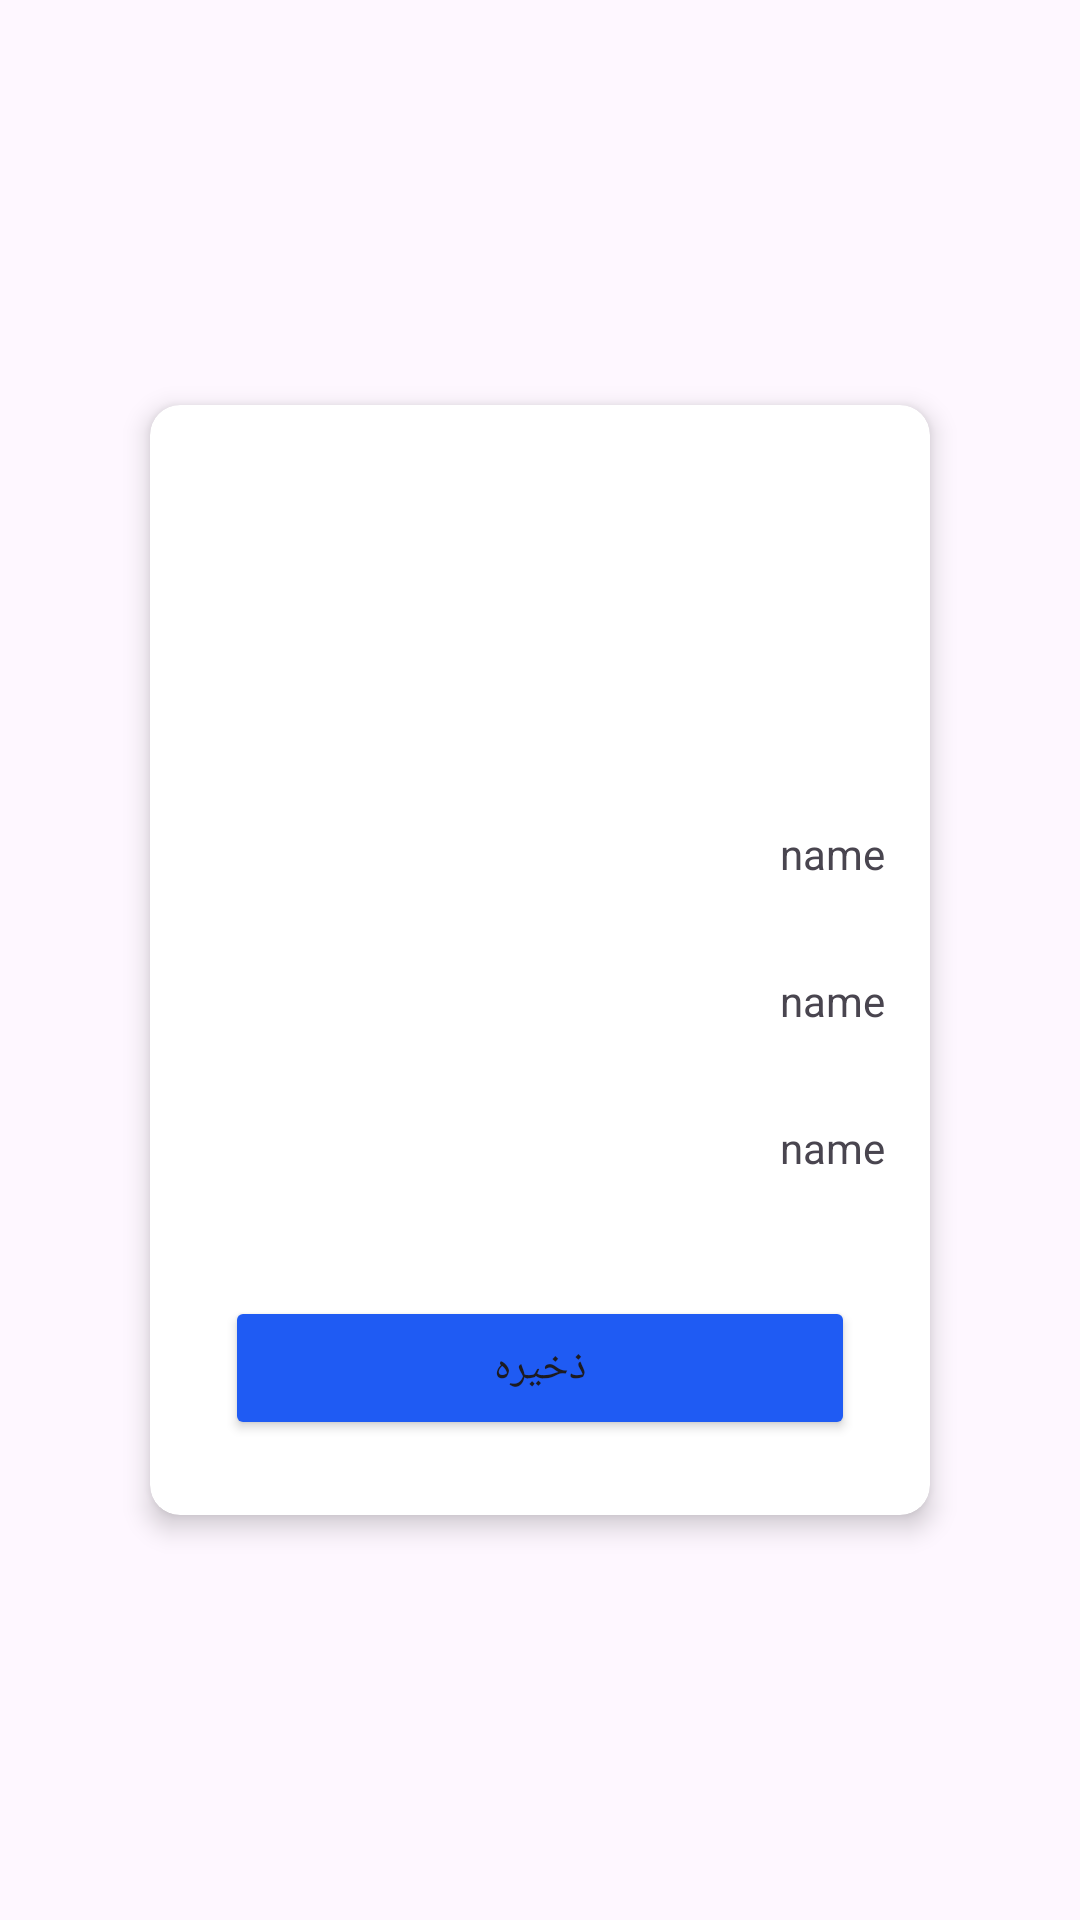

The Android layout XML behind this screen, and the referenced resources:
<!-- AndroidManifest.xml: application theme Theme.Admin_application -->
<!-- res/layout/fragment_profile_.xml -->
<?xml version="1.0" encoding="utf-8"?>
<FrameLayout xmlns:android="http://schemas.android.com/apk/res/android"
    xmlns:tools="http://schemas.android.com/tools"
    android:layout_width="match_parent"
    android:layout_height="match_parent"
    xmlns:card_view="http://schemas.android.com/apk/res-auto"
    tools:context=".Home_Page.Profile_Package.Profile_Fragment">

        <androidx.cardview.widget.CardView

            android:layout_width="match_parent"
            android:layout_height="wrap_content"
            android:layout_marginLeft="50dp"
            android:layout_marginRight="50dp"
            card_view:cardElevation="5dp"
            android:layout_gravity="center"
            card_view:cardCornerRadius="10dp"
            android:layoutDirection="rtl"
           >
            <RelativeLayout

                android:layout_width="match_parent"
                android:layout_height="match_parent"
                >
                <ImageView
                    android:id="@+id/image_user"
                    android:layout_width="80dp"
                    android:layout_height="80dp"
                    android:layout_alignParentEnd="true"
                    android:layout_alignParentStart="true"
                    android:layout_marginTop="20dp"
                    android:layout_marginBottom="25dp"
                    android:src="@drawable/baseline_person_24"
                    />

                <TextView
                    android:layout_width="wrap_content"
                    android:layout_height="wrap_content"
                    android:id="@+id/txt_username"
                    android:padding="10dp"
                    android:text="name"
                    android:layout_margin="5dp"
                    android:layout_below="@id/image_user"/>

                <TextView
                    android:layout_width="wrap_content"
                    android:layout_height="wrap_content"
                    android:id="@+id/txt_name"
                    android:padding="10dp"
                    android:text="name"
                    android:layout_margin="5dp"
                    android:layout_below="@id/txt_username"/>

                 <TextView
                    android:layout_width="wrap_content"
                    android:layout_height="wrap_content"
                    android:id="@+id/txt_phone"
                    android:padding="10dp"
                    android:text="name"
                    android:layout_margin="5dp"
                    android:layout_below="@id/txt_name"/>

                <Button
                    android:id="@+id/submit_for_upload_Image"
                    android:layout_width="match_parent"
                    android:layout_height="wrap_content"
                    android:layout_below="@id/txt_phone"
                    android:layout_marginStart="25dp"
                    android:layout_marginTop="25dp"
                    android:layout_marginEnd="25dp"
                    android:layout_marginBottom="25dp"
                    android:backgroundTint="@color/colorPrimary"
                    android:text="ذخیره" />


            </RelativeLayout>
        </androidx.cardview.widget.CardView>


        <androidx.recyclerview.widget.RecyclerView
            android:id="@+id/rec"
            android:layout_width="match_parent"
            android:layout_height="wrap_content"
            android:layout_margin="20dp"
            android:visibility="gone"
            />
</FrameLayout>
<!-- resources referenced by this layout -->
<resources>
  <color name="colorPrimary">#1F5BF3</color>
  <style name="Theme.Admin_application" parent="Base.Theme.Admin_application" />
  <style name="Base.Theme.Admin_application" parent="Theme.Material3.DayNight.NoActionBar">
          
          
      </style>
</resources>
